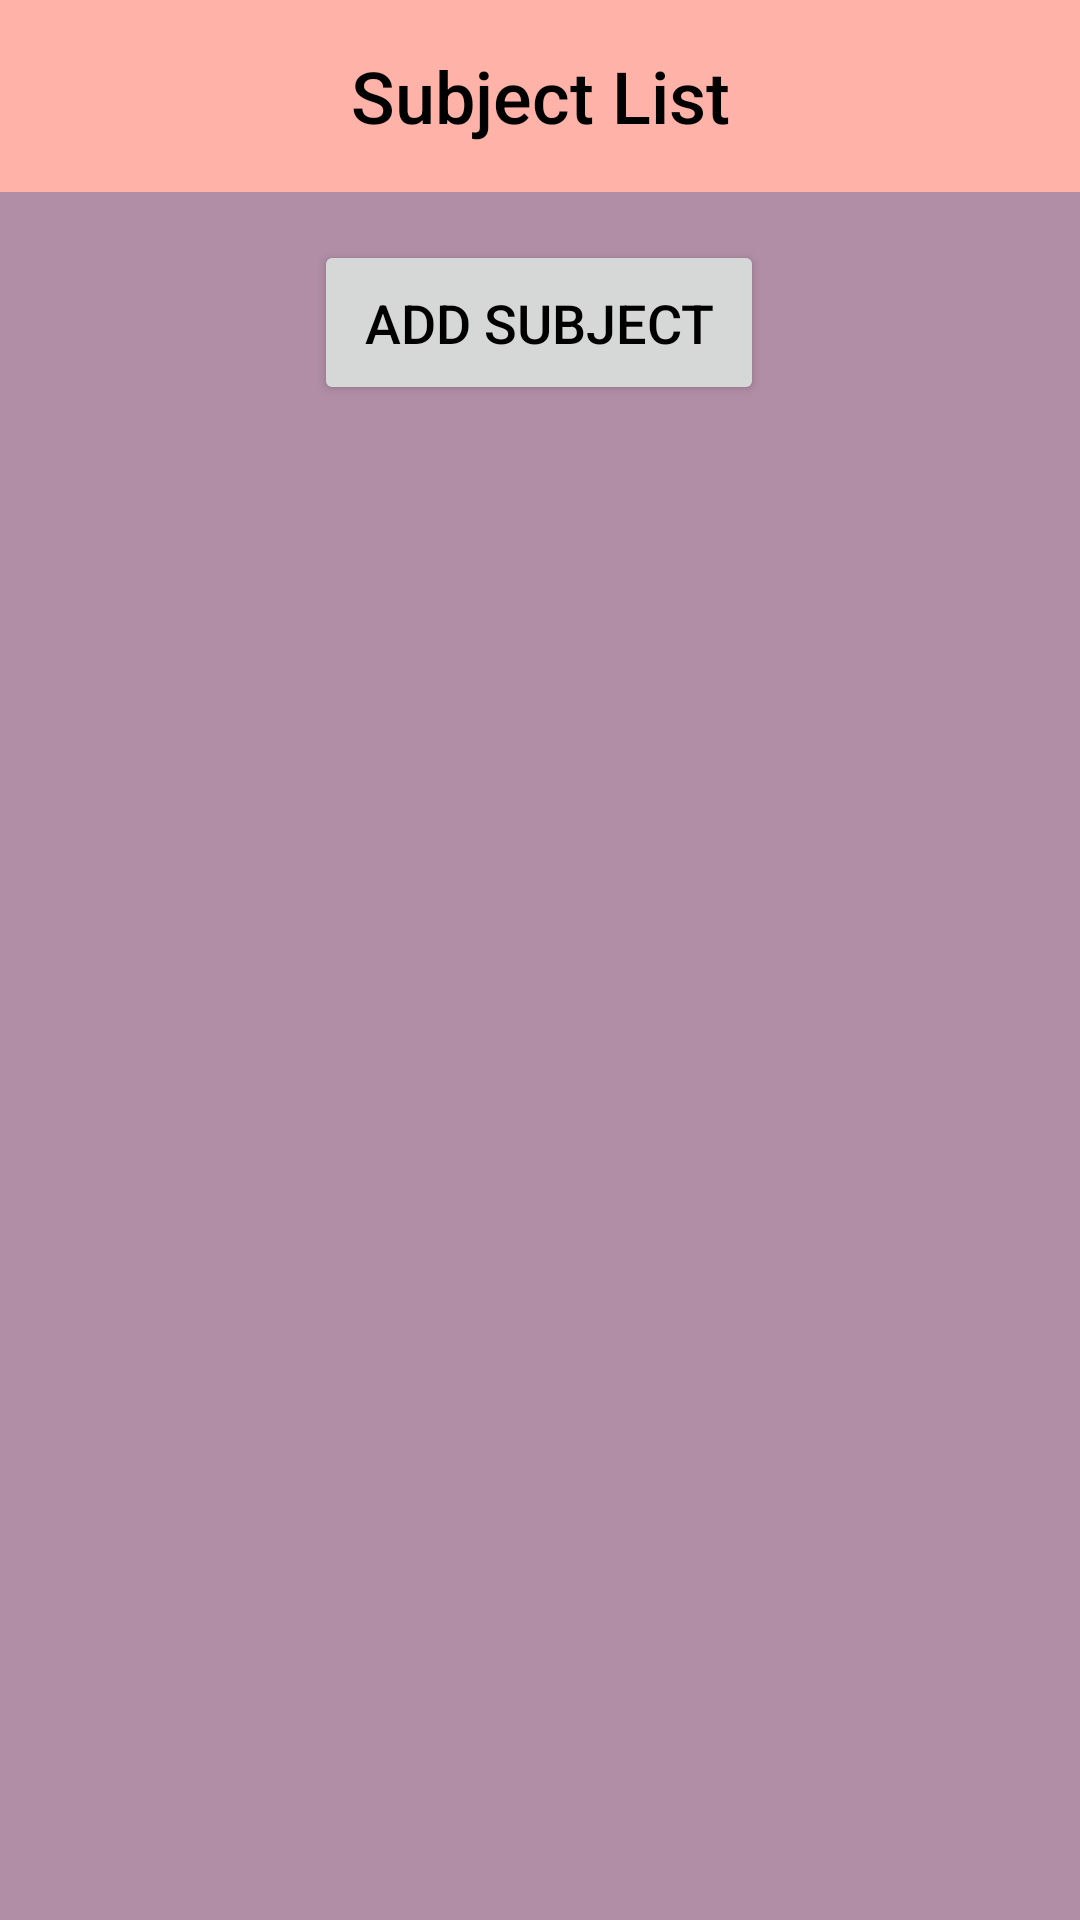

Layout XML and referenced resources for this Android screen:
<!-- AndroidManifest.xml: application theme Theme.TeacherAssistant2 -->
<!-- res/layout/activity_subject_list.xml -->
<?xml version="1.0" encoding="utf-8"?>
<androidx.constraintlayout.widget.ConstraintLayout xmlns:android="http://schemas.android.com/apk/res/android"
    xmlns:app="http://schemas.android.com/apk/res-auto"
    xmlns:tools="http://schemas.android.com/tools"
    android:id="@+id/main"
    android:layout_width="match_parent"
    android:layout_height="match_parent"
    tools:context=".SubjectListActivity">
    <com.google.android.material.appbar.AppBarLayout
        android:layout_width="match_parent"
        android:layout_height="wrap_content"
        app:layout_constraintEnd_toEndOf="parent"
        app:layout_constraintStart_toStartOf="parent"
        app:layout_constraintTop_toTopOf="parent">

        <com.google.android.material.appbar.MaterialToolbar
            android:id="@+id/topAppBar"
            android:layout_width="match_parent"
            android:layout_height="?attr/actionBarSize"
            android:background="@color/toolbar"
            app:title="@string/subjectList"
            app:titleCentered="true"
            app:titleTextColor="@color/black"
            app:titleTextAppearance="@style/ToolbarTitleStyle"/>

    </com.google.android.material.appbar.AppBarLayout>


    <ListView
        android:id="@+id/list_view_items"
        android:layout_width="match_parent"
        android:layout_height="match_parent"
        android:layout_marginTop="130dp"
        android:layout_marginBottom="60dp"
        android:divider="@color/black"
        android:dividerHeight="1dp"
        android:padding="8dp"
        android:clipToPadding="false"
        android:scrollbarStyle="outsideOverlay"
        app:layout_constraintTop_toTopOf="parent"/>

    <Button
        android:id="@+id/buttonAdd"
        android:layout_width="150dp"
        android:layout_height="55dp"
        android:layout_marginStart="130dp"
        android:layout_marginTop="80dp"
        android:layout_marginEnd="131dp"
        android:text="@string/addSubject"
        android:textColor="@color/black"
        android:textSize="18sp"
        app:layout_constraintEnd_toEndOf="parent"
        app:layout_constraintStart_toStartOf="parent"
        app:layout_constraintTop_toTopOf="parent" />

</androidx.constraintlayout.widget.ConstraintLayout>
<!-- resources referenced by this layout -->
<resources>
  <color name="black">#FF000000</color>
  <color name="toolbar">#ffb2a7</color>
  <string name="addSubject">Add Subject</string>
  <string name="subjectList">Subject List</string>
  <style name="ToolbarTitleStyle" parent="TextAppearance.Widget.AppCompat.Toolbar.Title">
          <item name="android:textSize">24sp</item>
          <item name="android:textColor">@color/black</item>
      </style>
  <style name="Theme.TeacherAssistant2" parent="Base.Theme.TeacherAssistant2" />
  <style name="Base.Theme.TeacherAssistant2" parent="Theme.Material3.DayNight.NoActionBar">
          
          
          <item name="colorPrimary">@color/button</item>
          <item name="android:colorBackground">@color/primary</item>
          <item name="android:textColor">#FF000000</item>
      </style>
  <color name="button">#fae3e3</color>
  <color name="primary">#b18ea6</color>
</resources>
